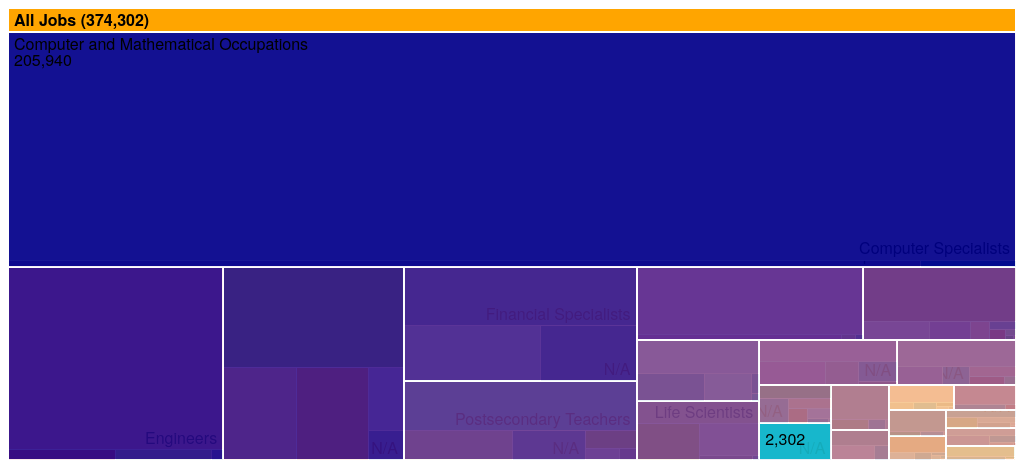
D3 v3 page, settled after 360 driven frames (6 s of simulated time); the page loaded 1 data file(s).



        var divWidth = document.getElementById('chart').offsetWidth;

        window.addEventListener('message', function (e) {
            var opts = e.data.opts,
                data = e.data.data;

            return main(opts, data);
        });

        var defaults = {
            margin: { top: 24, right: 0, bottom: 0, left: 0 },
            rootname: "TOP",
            format: ",d",
            title: "",
            width: divWidth,
            height: divWidth * 1 / 2
        };

        function main(o, data) {
            var root,
                opts = $.extend(true, {}, defaults, o),
                formatNumber = d3.format(opts.format),
                rname = opts.rootname,
                margin = opts.margin,
                theight = 36 + 16;

            $('#chart').width(opts.width).height(opts.height);
            var width = opts.width - margin.left - margin.right,
                height = opts.height - margin.top - margin.bottom - theight,
                transitioning;

            var color = d3.scale.category20();

            var x = d3.scale.linear()
                .domain([0, width])
                .range([0, width]);

            var y = d3.scale.linear()
                .domain([0, height])
                .range([0, height]);

            var treemap = d3.layout.treemap()
                .children(function (d, depth) { return depth ? null : d._children; })
                .sort(function (a, b) { return a.value - b.value; })
                .ratio(height / width * 0.5 * (1 + Math.sqrt(5)))
                .round(false);

            // Removing and adding new chart (in case for use with radio button)
            d3.select("#chart").remove();
            d3.select("body").append('div').attr('id', 'chart');

            var svg = d3.select("#chart").append("svg")
                .attr("width", width + margin.left + margin.right)
                .attr("height", height + margin.bottom + margin.top)
                .style("margin-left", -margin.left + "px")
                .style("margin.right", -margin.right + "px")
                .append("g")
                .attr("transform", "translate(" + margin.left + "," + margin.top + ")")
                .style("shape-rendering", "crispEdges");

            // Creating zoom-out bar
            var grandparent = svg.append("g")
                .attr("class", "grandparent");

            grandparent.append("rect")
                .attr("y", -margin.top)
                .attr("width", width)
                .attr("height", margin.top);

            grandparent.append("text")
                .attr("x", 6)
                .attr("y", 6 - margin.top)
                .attr("dy", ".75em");

            // Add Treemap Title
            if (opts.title) {
                $("#chart").prepend("<p class='title'>" + opts.title + "</p>");
            }
            if (data instanceof Array) {
                root = { key: rname, values: data };
            } else {
                root = data;
            }

            initialize(root);
            accumulate(root);
            layout(root);
            console.log(root);
            display(root);

            if (window.parent !== window) {
                var myheight = document.documentElement.scrollHeight || document.body.scrollHeight;
                window.parent.postMessage({ height: myheight }, '*');
            }

            function initialize(root) {
                root.x = root.y = 0;
                root.dx = width;
                root.dy = height;
                root.depth = 0;
            }

            // Aggregate the values for internal nodes. This is normally done by the
            // treemap layout, but not here because of our custom implementation.
            // We also take a snapshot of the original children (_children) to avoid
            // the children being overwritten when when layout is computed.
            function accumulate(d) {
                return (d._children = d.values)
                    ? d.value = d.values.reduce(function (p, v) { return p + accumulate(v); }, 0)
                    : d.value;
            }

            // Compute the treemap layout recursively such that each group of siblings
            // uses the same size (1×1) rather than the dimensions of the parent cell.
            // This optimizes the layout for the current zoom state. Note that a wrapper
            // object is created for the parent node for each group of siblings so that
            // the parent’s dimensions are not discarded as we recurse. Since each group
            // of sibling was laid out in 1×1, we must rescale to fit using absolute
            // coordinates. This lets us use a viewport to zoom.
            function layout(d) {
                if (d._children) {
                    treemap.nodes({ _children: d._children });
                    d._children.forEach(function (c) {
                        c.x = d.x + c.x * d.dx;
                        c.y = d.y + c.y * d.dy;
                        c.dx *= d.dx;
                        c.dy *= d.dy;
                        c.parent = d;
                        layout(c);
                    });
                }
            }

            // Function to pick color for node:
            // We generate color for main group from a list of color
            // This is to make sure that the main group has the same color across multilpe visualizations
            // The color for subgroup and each job is generate randomly
            function pickcolor(k) {
                var colorrange = ['#00008b', '#280a8c', '#3b158d', '#4a1f8d', '#58298e', '#64328f', '#703b8f', '#7a4490', '#844e90', '#8f5791', '#996191', '#a36b91', '#ad7491', '#b57e91', '#bf8791', '#c89191', '#d19c90', '#dba690', '#e3af8f', '#edbb8e', '#f6c58d', '#ffcf8c'];
                var jobGroup = [
                    "Computer and Mathematical Occupations",
                    "Architecture and Engineering Occupations",
                    "Management Occupations",
                    "Business and Financial Operations Occupations",
                    "Healthcare Practitioners and Technical Occupations",
                    "Education, Training, and Library Occupations",
                    "Production Occupations",
                    "Life Physical and Social Science Occupations",
                    "Food Preparation and Serving Related Occupations",
                    "Arts, Design, Entertainment, Sports, and Media Occupations",
                    "Sales and Related Occupations",
                    "Office and Administrative Support Occupations",
                    "Building and Grounds Cleaning and Maintenance Occupations",
                    "Community and Social Service Occupations",
                    "Legal Occupations",
                    "Healthcare Support Occupations",
                    "Installation, Maintenance, and Repair Occupations",
                    "Personal Care and Service Occupations",
                    "Transportation and Material Moving Occupations",
                    "Farming, Fishing, and Forestry Occupations",
                    "Construction and Extraction Occupations",
                    "Protective Service Occupations"
                ];
                var index = jobGroup.indexOf(k);
                if (index > -1) {
                    return colorrange[index];
                }
                else {
                    return color(k);
                }
            }

            function display(d) {
                grandparent
                    .datum(d.parent)
                    .on("click", transition)
                    .select("text")
                    .text(name(d));

                var g1 = svg.insert("g", ".grandparent")
                    .datum(d)
                    .attr("class", "depth");

                // mousemove function
                var mousemove = function (d) {
                    var xPosition = d3.event.pageX + 5;
                    var yPosition = d3.event.pageY + 5;

                    d3.select("#tooltip")
                        .style("left", xPosition + "px")
                        .style("top", yPosition + "px");
                    d3.select("#tooltip #heading")
                        .text("Hello");
                    d3.select("#tooltip").classed("hidden", false);
                };

                var g = g1.selectAll("g")
                    .data(d._children)
                    .enter().append("g");

                g.filter(function (d) { return d._children; })
                    .classed("children", true)
                    .on("click", transition);

                var children = g.selectAll(".child")
                    .data(function (d) { return d._children || [d]; })
                    .enter().append("g");

                children.append("rect")
                    .attr("class", "child")
                    .call(rect)
                    .append("title")
                    .text(function (d) { return d.key + " (" + formatNumber(d.value) + ")"; }); // Creating hover text
                    
                children.append("text")
                    .attr("class", "ctext")
                    .text(function (d) { return d.key; })
                    .call(text2);

                g.append("rect")
                    .attr("class", "parent")
                    .call(rect);

                var t = g.append("text")
                    .attr("class", "ptext")
                    .attr("dy", ".75em")

                t.append("tspan")
                    .text(function (d) { return d.key; });
                t.append("tspan")
                    .attr("dy", "1.0em")
                    .text(function (d) { return formatNumber(d.value); });
                t.call(text);

                g.selectAll("rect")
                    .style("fill", function (d) { return pickcolor(d.key); });

                function transition(d) {
                    if (transitioning || !d) return;
                    transitioning = true;

                    var g2 = display(d),
                        t1 = g1.transition().duration(750),
                        t2 = g2.transition().duration(750);

                    // Update the domain only after entering new elements.
                    x.domain([d.x, d.x + d.dx]);
                    y.domain([d.y, d.y + d.dy]);

                    // Enable anti-aliasing during the transition.
                    svg.style("shape-rendering", null);

                    // Draw child nodes on top of parent nodes.
                    svg.selectAll(".depth").sort(function (a, b) { return a.depth - b.depth; });

                    // Fade-in entering text.
                    g2.selectAll("text").style("fill-opacity", 0);

                    // Transition to the new view.
                    t1.selectAll(".ptext").call(text).style("fill-opacity", 0);
                    t1.selectAll(".ctext").call(text2).style("fill-opacity", 0);
                    t2.selectAll(".ptext").call(text).style("fill-opacity", 1);
                    t2.selectAll(".ctext").call(text2).style("fill-opacity", 1);
                    t1.selectAll("rect").call(rect);
                    t2.selectAll("rect").call(rect);

                    // Remove the old node when the transition is finished.
                    t1.remove().each("end", function () {
                        svg.style("shape-rendering", "crispEdges");
                        transitioning = false;
                    });
                }

                return g;
            }

            // Function for text opacity if text gets longer than rect
            function text(text) {
                text.selectAll("tspan")
                    .attr("x", function (d) { return x(d.x) + 6; })
                text.attr("x", function (d) { return x(d.x) + 6; })
                    .attr("y", function (d) { return y(d.y) + 6; })
                    .style("opacity", function (d) { return this.getComputedTextLength() < x(d.x + d.dx) - x(d.x) ? 1 : 0; });
            }

            function text2(text) {
                text.attr("x", function (d) { return x(d.x + d.dx) - this.getComputedTextLength() - 6; })
                    .attr("y", function (d) { return y(d.y + d.dy) - 6; })
                    .style("opacity", function (d) { return this.getComputedTextLength() < x(d.x + d.dx) - x(d.x) ? 1 : 0; });
            }

            function rect(rect) {
                rect.attr("x", function (d) { return x(d.x); })
                    .attr("y", function (d) { return y(d.y); })
                    .attr("width", function (d) { return x(d.x + d.dx) - x(d.x); })
                    .attr("height", function (d) { return y(d.y + d.dy) - y(d.y); });
            }

            function name(d) {
                return d.parent
                    ? name(d.parent) + " / " + d.key + " (" + formatNumber(d.value) + ")"
                    : d.key + " (" + formatNumber(d.value) + ")";
            }
        }

        if (document.getElementById('p').checked) {
            //Percentage radio button is checked
            if (window.location.hash === "") {
                d3.json("treemapTOTAL.json", function (err, res) {
                    if (!err) {
                        console.log(res);
                        var data = d3.nest().key(function (d) { return d.group; }).key(function (d) { return d.subgroup; }).entries(res);
                        main({ title: "Job Overview" }, { key: "All Jobs", values: data });
                    }
                });
            }
        } else if (document.getElementById('n').checked) {
            //Number radio button is checked
            if (window.location.hash === "") {
                d3.json("treemapCERT.json", function (err, res) {
                    if (!err) {
                        console.log(res);
                        var data = d3.nest().key(function (d) { return d.group; }).key(function (d) { return d.subgroup; }).entries(res);
                        main({ title: "Job Overview" }, { key: "All Jobs", values: data });
                    }
                });
            }
        } else if (document.getElementById('w').checked) {
            //Number radio button is checked
            if (window.location.hash === "") {
                d3.json("treemapWAGE.json", function (err, res) {
                    if (!err) {
                        console.log(res);
                        var data = d3.nest().key(function (d) { return d.group; }).key(function (d) { return d.subgroup; }).entries(res);
                        main({ title: "Job Overview" }, { key: "All Jobs", values: data });
                    }
                });
            }
        };

        // Function to update using radio button
        function updateTreeMap() {
            if (document.getElementById('p').checked) {
                //Percentage radio button is checked
                if (window.location.hash === "") {
                    d3.json("treemapTOTAL.json", function (err, res) {
                        if (!err) {
                            console.log(res);
                            var data = d3.nest().key(function (d) { return d.group; }).key(function (d) { return d.subgroup; }).entries(res);
                            main({ title: "Job Overview" }, { key: "All Jobs", values: data });
                        }
                    });
                }
            } else if (document.getElementById('n').checked) {
                //Number radio button is checked
                if (window.location.hash === "") {
                    d3.json("treemapCERT.json", function (err, res) {
                        if (!err) {
                            console.log(res);
                            var data = d3.nest().key(function (d) { return d.group; }).key(function (d) { return d.subgroup; }).entries(res);
                            main({ title: "Job Overview" }, { key: "All Jobs", values: data });
                        }
                    });
                }
            } else if (document.getElementById('w').checked) {
                //Number radio button is checked
                if (window.location.hash === "") {
                    d3.json("treemapWAGE.json", function (err, res) {
                        if (!err) {
                            console.log(res);
                            var data = d3.nest().key(function (d) { return d.group; }).key(function (d) { return d.subgroup; }).entries(res);
                            main({ title: "Job Overview" }, { key: "All Jobs", values: data });
                        }
                    });
                }
            };
        }

    

### data: treemapTOTAL.json
[
 {
  "group": "Computer and Mathematical Occupations",
  "value": 121803,
  "key": "Computer Software Engineers, Application…",
  "subgroup": "Computer Specialists"
 },
 {
  "group": "Construction and Extraction Occupations",
  "value": 21,
  "key": "Hazardous Materials Removal Workers",
  "subgroup": "Other Construction and Related Workers"
 },
 {
  "group": "Architecture and Engineering Occupations",
  "value": 2144,
  "key": "Civil Engineers",
  "subgroup": "Engineers"
 },
 {
  "group": "Office and Administrative Support Occupa…",
  "value": 83,
  "key": "File Clerks",
  "subgroup": "Information and Record Clerks"
 },
 {
  "group": "Sales and Related Occupations",
  "value": 2677,
  "key": "Sales Engineers",
  "subgroup": "Other Sales and Related Workers"
 },
 {
  "group": "Education, Training, and Library Occupat…",
  "value": 220,
  "key": "Secondary School Teachers, Except Specia…",
  "subgroup": "Primary, Secondary, and Special Educatio…"
 },
 {
  "group": "Business and Financial Operations Occupa…",
  "value": 447,
  "key": "Cost Estimators",
  "subgroup": "Business Operations Specialists"
 },
 {
  "group": "Computer and Mathematical Occupations",
  "value": 36870,
  "key": "Computer Systems Analysts",
  "subgroup": "Computer Specialists"
 },
 "... 859 more items"
]